Run: headless pygame with SDL's dummy video driver; simulated clock (each Clock.tick advances the game by its frame time, no real sleeping); random seed 0; keys injected as events and as key.get_pressed() state; no mouse input.
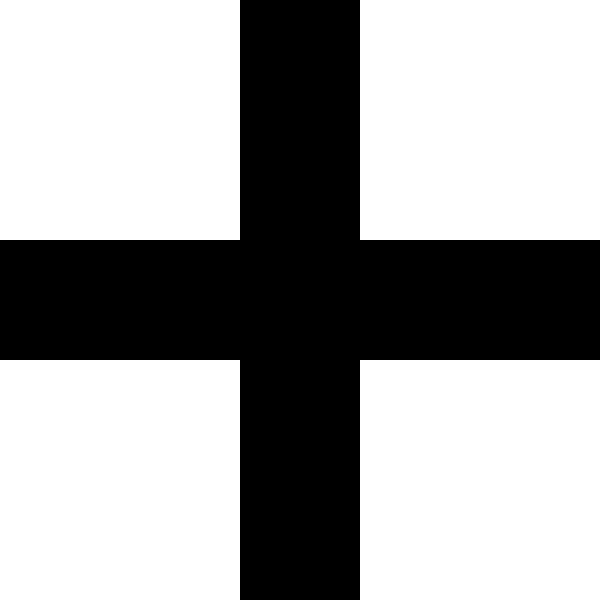
Frame 1 of 4 · flips 1–60 · no input
Frame 2 of 4 · flips 61–180 · tapped SPACE, RETURN · held RIGHT (→), D · screen unchanged from frame 1, image omitted
Frame 3 of 4 · flips 181–300 · held DOWN (↓), S · screen unchanged from frame 2, image omitted
Frame 4 of 4 · flips 301–420 · held LEFT (←), A, UP (↑), W · screen unchanged from frame 3, image omitted

The pygame program that drew these frames:

# matriz = [
#     [1, 1, 1, 1, 1, 1, 7, 7, 3, 1, 1, 1, 1, 1, 1],
#     [1, 1, 1, 1, 1, 1, 5, 0, 3, 1, 1, 1, 1, 1, 1]
#     [1, 1, 1, 1, 1, 1, 5, 0, 3, 1, 1, 1, 1, 1, 1]
#     [1, 1, 1, 1, 1, 1, 5, 0, 3, 1, 1, 1, 1, 1, 1]
#     [1, 1, 1, 1, 1, 1, 5, 0, 3, 1, 1, 1, 1, 1, 1]
#     [1, 1, 1, 1, 1, 1, 5, 0, 9, 1, 1, 1, 1, 1, 1]
#     [7, 7, 7, 7, 7, 8, 'x', 'x', 'x', 7, 7, 7, 7, 7, 3]
#     [5, 0, 0, 0, 0, 0, 'x', 'x', 'x', 0, 0, 0, 0, 0, 3]
#     [5, 0, 0, 0, 0, 0, 'x', 'x', 'x', 2, 0, 0, 0, 0, 3]
#     [1, 1, 1, 1, 1, 1, 6, 0, 3, 1, 1, 1, 1, 1, 1]
#     [1, 1, 1, 1, 1, 1, 5, 0, 3, 1, 1, 1, 1, 1, 1]
#     [1, 1, 1, 1, 1, 1, 5, 0, 3, 1, 1, 1, 1, 1, 1]
#     [1, 1, 1, 1, 1, 1, 5, 0, 3, 1, 1, 1, 1, 1, 1]
#     [1, 1, 1, 1, 1, 1, 5, 0, 3, 1, 1, 1, 1, 1, 1]
#     [1, 1, 1, 1, 1, 1, 5, 0, 0, 1, 1, 1, 1, 1, 1]]
'''
#1 - ignora

#0 - 1 + esquerda
#3 - 1 + baixo
#5 - 1 + cima
#7 - 1 + direita

#2 - 1 + esqueda  + baixo
#6 - 1 + cima  + esquerda
#8 - 1 + direita + cima
#9 - 1 + baixo + direita

posiciona
#10 - azul
#11 - amarelo
#12 - verde
#13 - vermelho
'''

import pygame
import sys

# Inicialização do Pygame
pygame.init()

# Cores
WHITE = (255, 255, 255)
BLACK = (0, 0, 0)

# Tamanho da tela e número de slots
SCREEN_SIZE = (600, 600)
ROWS, COLS = 15, 15
SLOT_SIZE = SCREEN_SIZE[0] // COLS

# Criar uma matriz 15x15
matrix = [[1]*COLS for _ in range(ROWS)]

# Definir 0 nas três linhas do meio
for i in range(ROWS//2 - 1, ROWS//2 + 2):
    matrix[i] = [0]*COLS

# Definir 0 nas três colunas do meio
for row in matrix:
    row[COLS//2 - 1:COLS//2 + 2] = [0]*3

# Inicialização da tela
screen = pygame.display.set_mode(SCREEN_SIZE)
pygame.display.set_caption("Matriz 15x15")

# Loop principal
while True:
    for event in pygame.event.get():
        if event.type == pygame.QUIT:
            pygame.quit()
            sys.exit()

    # Desenhar a matriz na tela
    for i in range(ROWS):
        for j in range(COLS):
            color = WHITE if matrix[i][j] == 1 else BLACK
            pygame.draw.rect(screen, color, (j * SLOT_SIZE, i * SLOT_SIZE, SLOT_SIZE, SLOT_SIZE))

    # Atualizar a tela
    pygame.display.flip()
